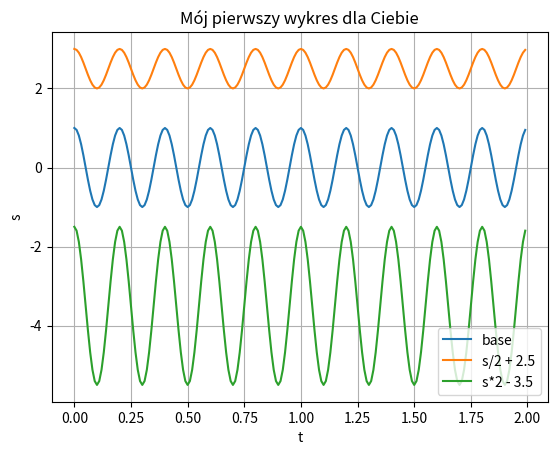

Here is the Python script that generated this plot:
## place for exercise 1

import matplotlib.pyplot as plt
import numpy as np

# chcemy to: cos(frequency * 2pi * t)

def plot_cosinus():
  t = np.arange(0.0, 2.0, 0.01)
  s = np.cos(5 * 2*np.pi * t)

  fig, ax = plt.subplots()
  ax.plot(t, s, label='base')
  ax.plot(t, s/2 + 2.5, label='s/2 + 2.5')
  ax.plot(t, s*2 - 3.5, label='s*2 - 3.5')

  ax.set(xlabel='t', ylabel='s',
        title='Mój pierwszy wykres dla Ciebie')

  ax.grid()
  ax.legend(loc= 'lower right')
  plt.show()

plot_cosinus()
